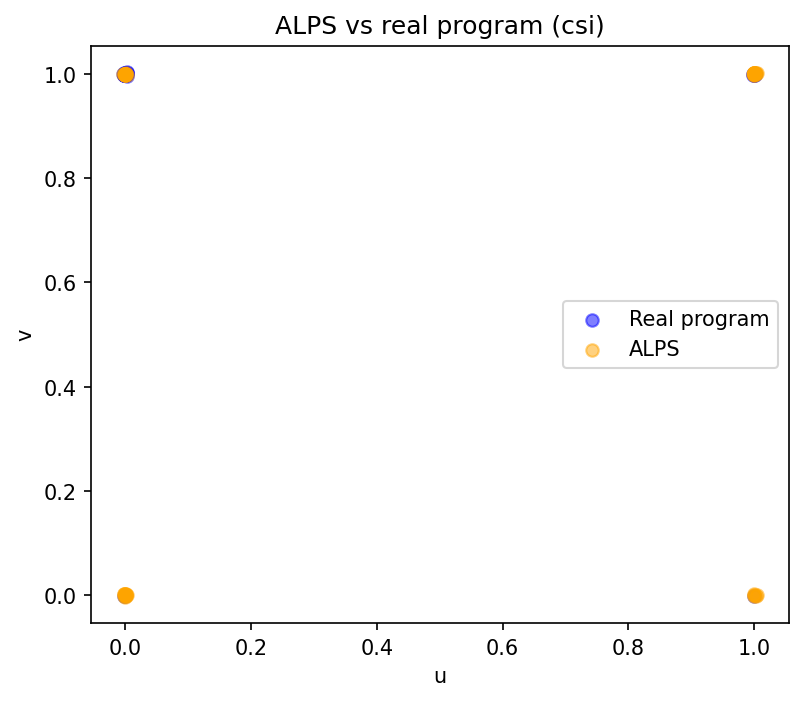

Data behind this chart, as committed beside it:
u, v
-0.0005444, 0.9993
1, 1.001
-0.001738, 0.9999
1, 1.002
-4.609265697960434e-05, -0.003436
-0.0005762, 0.9974
0.001644, -0.0001216
1, 1.001
0.9989, 0.9982
0.001704, 1.002
-0.0002174, 0.001057
-0.002781, 0.9999
0.9997, 0.9995
0.999, 1.001
-0.0007974, 0.9991
0.0008212, 0.9997
-3.303756807562128e-05, 1.001
-0.001571, -0.0008874
1, 0.9992
0.0001059, 0.9998
0.9997, 1.002
0.9997, 1.002
-0.0006615, 0.9982
0.002475, 0.0009251
-1.2572889633842076e-05, 0.9995
0.9995, 1
-0.002694, 0.001447
1.004, 1.001
-0.0001397, 0.001807
1.004, -0.0001762
-0.001107, 0.0001256
-0.0002453, 1.001
0.9999, 0.001781
-0.001668, 0.002693
1, 0.0004063
1.003, 0.9993
0.9977, 0.9996
8.417415265215831e-05, 1
0.002134, 0.999
0.0005339, -0.001599
0.001063, 0.00015
1.002, 1.001
0.999, -0.001378
0.9996, 1.001
-9.223106666666574e-05, -0.0006399
0.001265, 0.002577
-1.784536201700136e-05, 0.999
-0.001115, 1.001
1.002, -0.001343
1.002, 1.002
